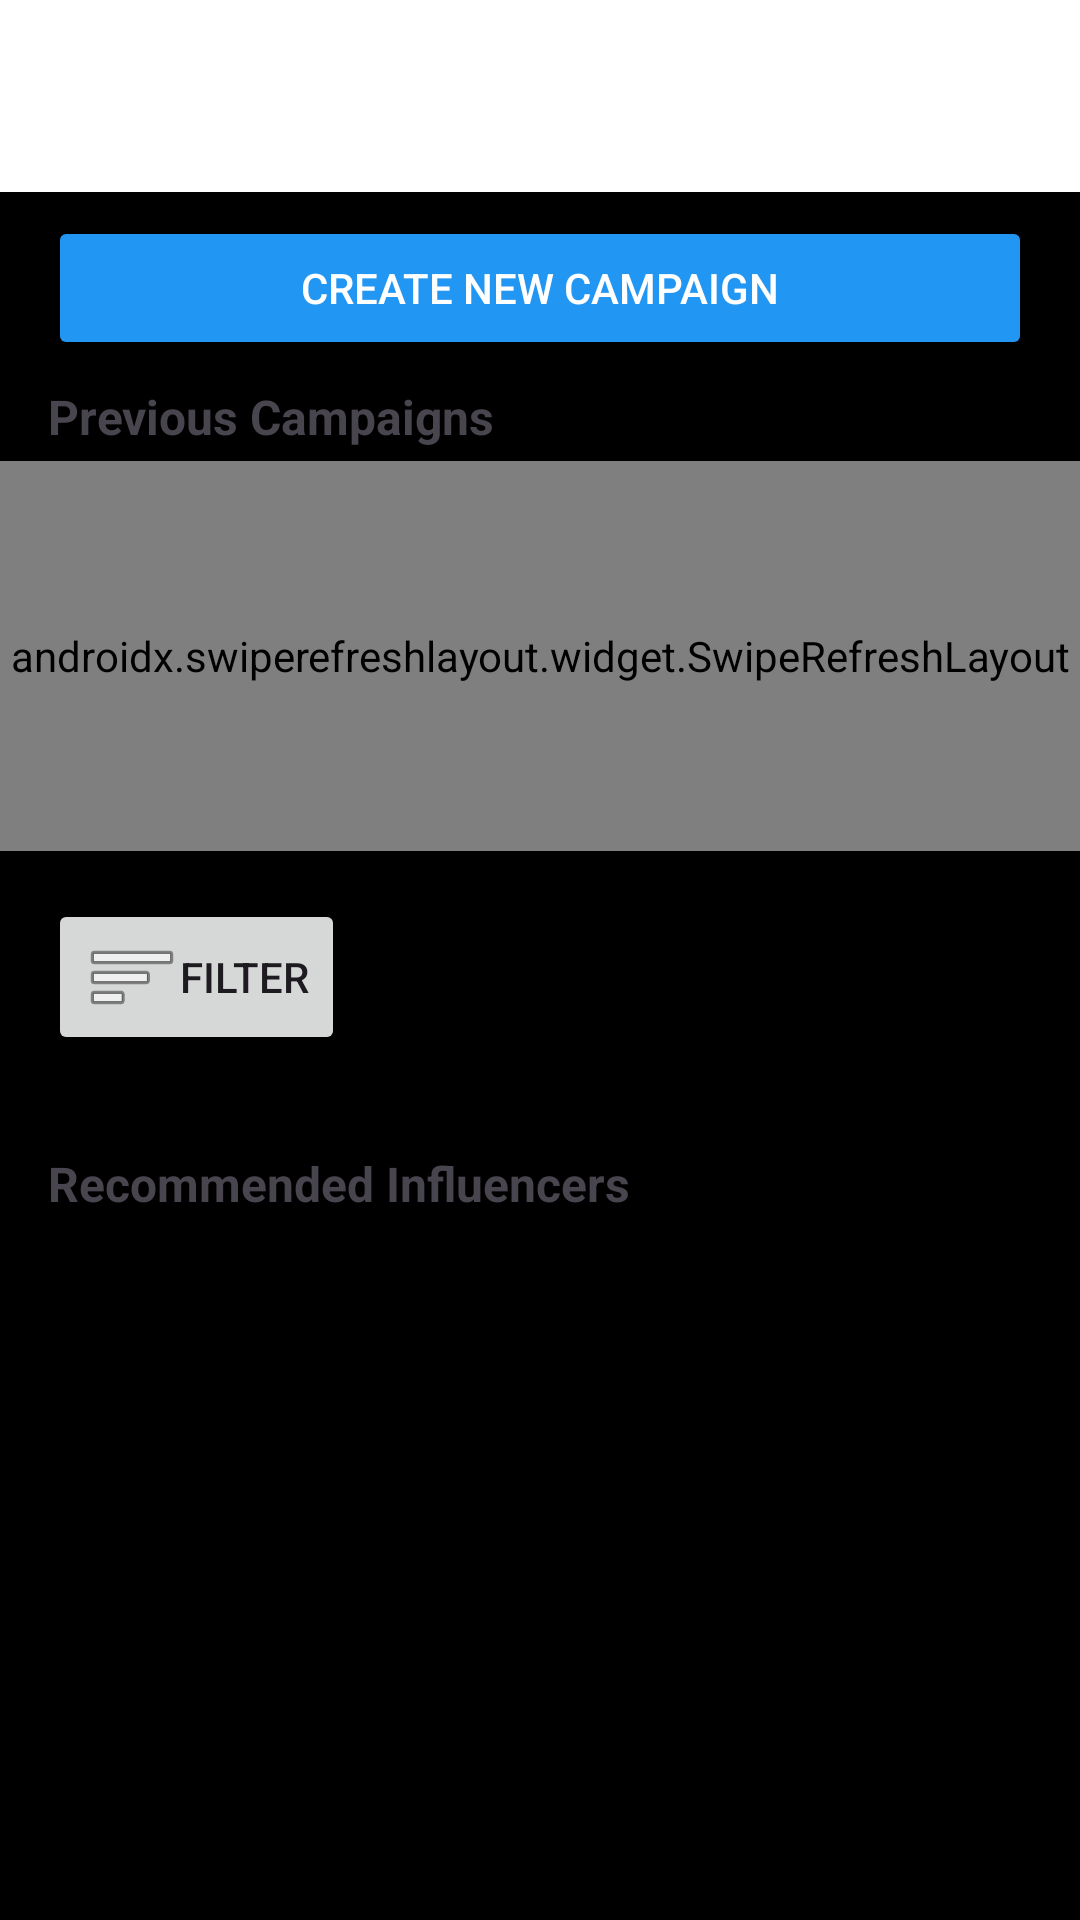

Here is an Android app screen rendered from its layout file. Give the layout XML and the strings, colors and styles it references.
<!-- AndroidManifest.xml: application theme Theme.BrandFluenceAndroid -->
<!-- res/layout/activity_brand_dashboard.xml -->
<?xml version="1.0" encoding="utf-8"?>
<RelativeLayout xmlns:android="http://schemas.android.com/apk/res/android"
    xmlns:tools="http://schemas.android.com/tools"
    android:id="@+id/dashboardLayout"
    android:layout_width="match_parent"
    android:layout_height="match_parent"
    android:background="#000000"
    tools:context=".BrandDashboardActivity">

    
    <androidx.appcompat.widget.Toolbar
        android:id="@+id/topAppBar"
        android:layout_width="match_parent"
        android:layout_height="wrap_content"
        android:background="#ffffff"
        android:elevation="4dp"
        android:padding="10dp" />

    
    <Button
        android:id="@+id/createCampaignButton"
        android:layout_width="match_parent"
        android:layout_height="wrap_content"
        android:layout_below="@id/topAppBar"
        android:layout_marginHorizontal="16dp"
        android:layout_marginTop="8dp"
        android:backgroundTint="#2196F3"
        android:text="Create New Campaign"
        android:textColor="#FFFFFF" />

    
    <TextView
        android:id="@+id/prevCampaignsTitle"
        android:layout_width="wrap_content"
        android:layout_height="wrap_content"
        android:layout_below="@id/createCampaignButton"
        android:layout_marginHorizontal="16dp"
        android:layout_marginTop="8dp"
        android:text="Previous Campaigns"
        android:textSize="16sp"
        android:textStyle="bold" />

    
    <androidx.swiperefreshlayout.widget.SwipeRefreshLayout
        android:id="@+id/swipeRefreshLayout"
        android:layout_width="match_parent"
        android:layout_height="130dp"
        android:layout_below="@id/prevCampaignsTitle"
        android:layout_marginTop="4dp">

        <androidx.recyclerview.widget.RecyclerView
            android:id="@+id/previousCampaignsRecycler"
            android:layout_width="match_parent"
            android:layout_height="wrap_content"
            android:orientation="horizontal"
            android:paddingHorizontal="8dp"
            tools:listitem="@layout/item_campaign_card" />

    </androidx.swiperefreshlayout.widget.SwipeRefreshLayout>

    
    <Button
        android:id="@+id/filterButton"
        android:layout_width="wrap_content"
        android:layout_height="wrap_content"
        android:layout_below="@id/swipeRefreshLayout"
        android:layout_margin="16dp"
        android:drawableLeft="@android:drawable/ic_menu_sort_by_size"
        android:text="Filter" />

    
    <TextView
        android:id="@+id/randomInfluencersTitle"
        android:layout_width="wrap_content"
        android:layout_height="wrap_content"
        android:layout_below="@id/filterButton"
        android:layout_margin="16dp"
        android:text="Recommended Influencers"
        android:textSize="16sp"
        android:textStyle="bold" />

    
    <androidx.recyclerview.widget.RecyclerView
        android:id="@+id/influencersRecycler"
        android:layout_width="match_parent"
        android:layout_height="wrap_content"
        android:layout_below="@id/randomInfluencersTitle"
        android:layout_marginBottom="16dp"
        tools:listitem="@layout/item_influencer_card" />

</RelativeLayout>
<!-- res/layout/item_campaign_card.xml (included above) -->
<?xml version="1.0" encoding="utf-8"?>
<androidx.cardview.widget.CardView xmlns:android="http://schemas.android.com/apk/res/android"
    xmlns:card_view="http://schemas.android.com/apk/res-auto"
    android:layout_width="match_parent"
    android:layout_height="wrap_content"
    android:layout_margin="8dp"
    card_view:cardCornerRadius="12dp"
    card_view:cardElevation="6dp">

    <LinearLayout
        android:layout_width="match_parent"
        android:layout_height="wrap_content"
        android:orientation="vertical"
        android:padding="12dp">

        <TextView
            android:id="@+id/campaignTitle"
            android:layout_width="wrap_content"
            android:layout_height="wrap_content"
            android:text="Campaign Title"
            android:textStyle="bold"
            android:textSize="18sp"
            android:textColor="#000000" />

        <TextView
            android:id="@+id/campaignBrand"
            android:layout_width="wrap_content"
            android:layout_height="wrap_content"
            android:text="Campaign Brand"
            android:textStyle="bold"
            android:textSize="15sp"
            android:textColor="#000000" />

        <TextView
            android:id="@+id/campaignDescription"
            android:layout_width="wrap_content"
            android:layout_height="wrap_content"
            android:text="Campaign Description"
            android:textSize="14sp"
            android:layout_marginTop="4dp"
            android:textColor="#555555" />

        <TextView
            android:id="@+id/campaignPlatform"
            android:layout_width="wrap_content"
            android:layout_height="wrap_content"
            android:text="Platform"
            android:textSize="14sp"
            android:layout_marginTop="4dp"
            android:textColor="#555555" />

        <TextView
            android:id="@+id/campaignDate"
            android:layout_width="wrap_content"
            android:layout_height="wrap_content"
            android:text="Date: 2024-03-25"
            android:textSize="12sp"
            android:layout_marginTop="6dp"
            android:textColor="#777777" />

    </LinearLayout>

</androidx.cardview.widget.CardView>
<!-- res/layout/item_influencer_card.xml (included above) -->
<?xml version="1.0" encoding="utf-8"?>
<androidx.cardview.widget.CardView xmlns:android="http://schemas.android.com/apk/res/android"
    xmlns:card_view="http://schemas.android.com/apk/res-auto"
    android:layout_width="match_parent"
    android:layout_height="wrap_content"
    android:layout_margin="8dp"
    card_view:cardCornerRadius="12dp"
    card_view:cardElevation="6dp">

    <LinearLayout
        android:layout_width="match_parent"
        android:layout_height="wrap_content"
        android:orientation="vertical"
        android:padding="12dp">

        <ImageView
            android:id="@+id/profileImageView"
            android:layout_width="64dp"
            android:layout_height="64dp"
            android:layout_marginEnd="12dp"
            android:scaleType="centerCrop"
            android:clipToOutline="true" />

        <TextView
            android:id="@+id/influencerName"
            android:layout_width="wrap_content"
            android:layout_height="wrap_content"
            android:text="Influencer Name"
            android:textStyle="bold"
            android:textSize="18sp"
            android:textColor="#000000" />

        <TextView
            android:id="@+id/platformUsed"
            android:layout_width="wrap_content"
            android:layout_height="wrap_content"
            android:text="Platform: "
            android:textSize="14sp"
            android:layout_marginTop="4dp"
            android:textColor="#555555" />

        <TextView
            android:id="@+id/followerCount"
            android:layout_width="wrap_content"
            android:layout_height="wrap_content"
            android:text="Followers: "
            android:textSize="14sp"
            android:layout_marginTop="2dp"
            android:textColor="#777777" />

        <TextView
            android:id="@+id/influencerCategory"
            android:layout_width="wrap_content"
            android:layout_height="wrap_content"
            android:text="Category: N/A"
            android:textColor="@color/black"
            android:textSize="14sp" />

        <TextView
            android:id="@+id/influencerSocialLink"
            android:layout_width="wrap_content"
            android:layout_height="0dp"
            android:text="Social: N/A"
            android:textColor="@color/black"
            android:textSize="14sp" />

    </LinearLayout>

</androidx.cardview.widget.CardView>
<!-- resources referenced by this layout -->
<resources>
  <style name="Theme.BrandFluenceAndroid" parent="Base.Theme.BrandFluenceAndroid" />
  <style name="Base.Theme.BrandFluenceAndroid" parent="Theme.Material3.DayNight.NoActionBar">
          
          
          <item name="android:textColorHint">#4949E0</item>
      </style>
  <!-- not gathered from this repository: default colours our renderer supplied (Android Studio template values) -->
  <color name="black">#FF000000</color>
</resources>
